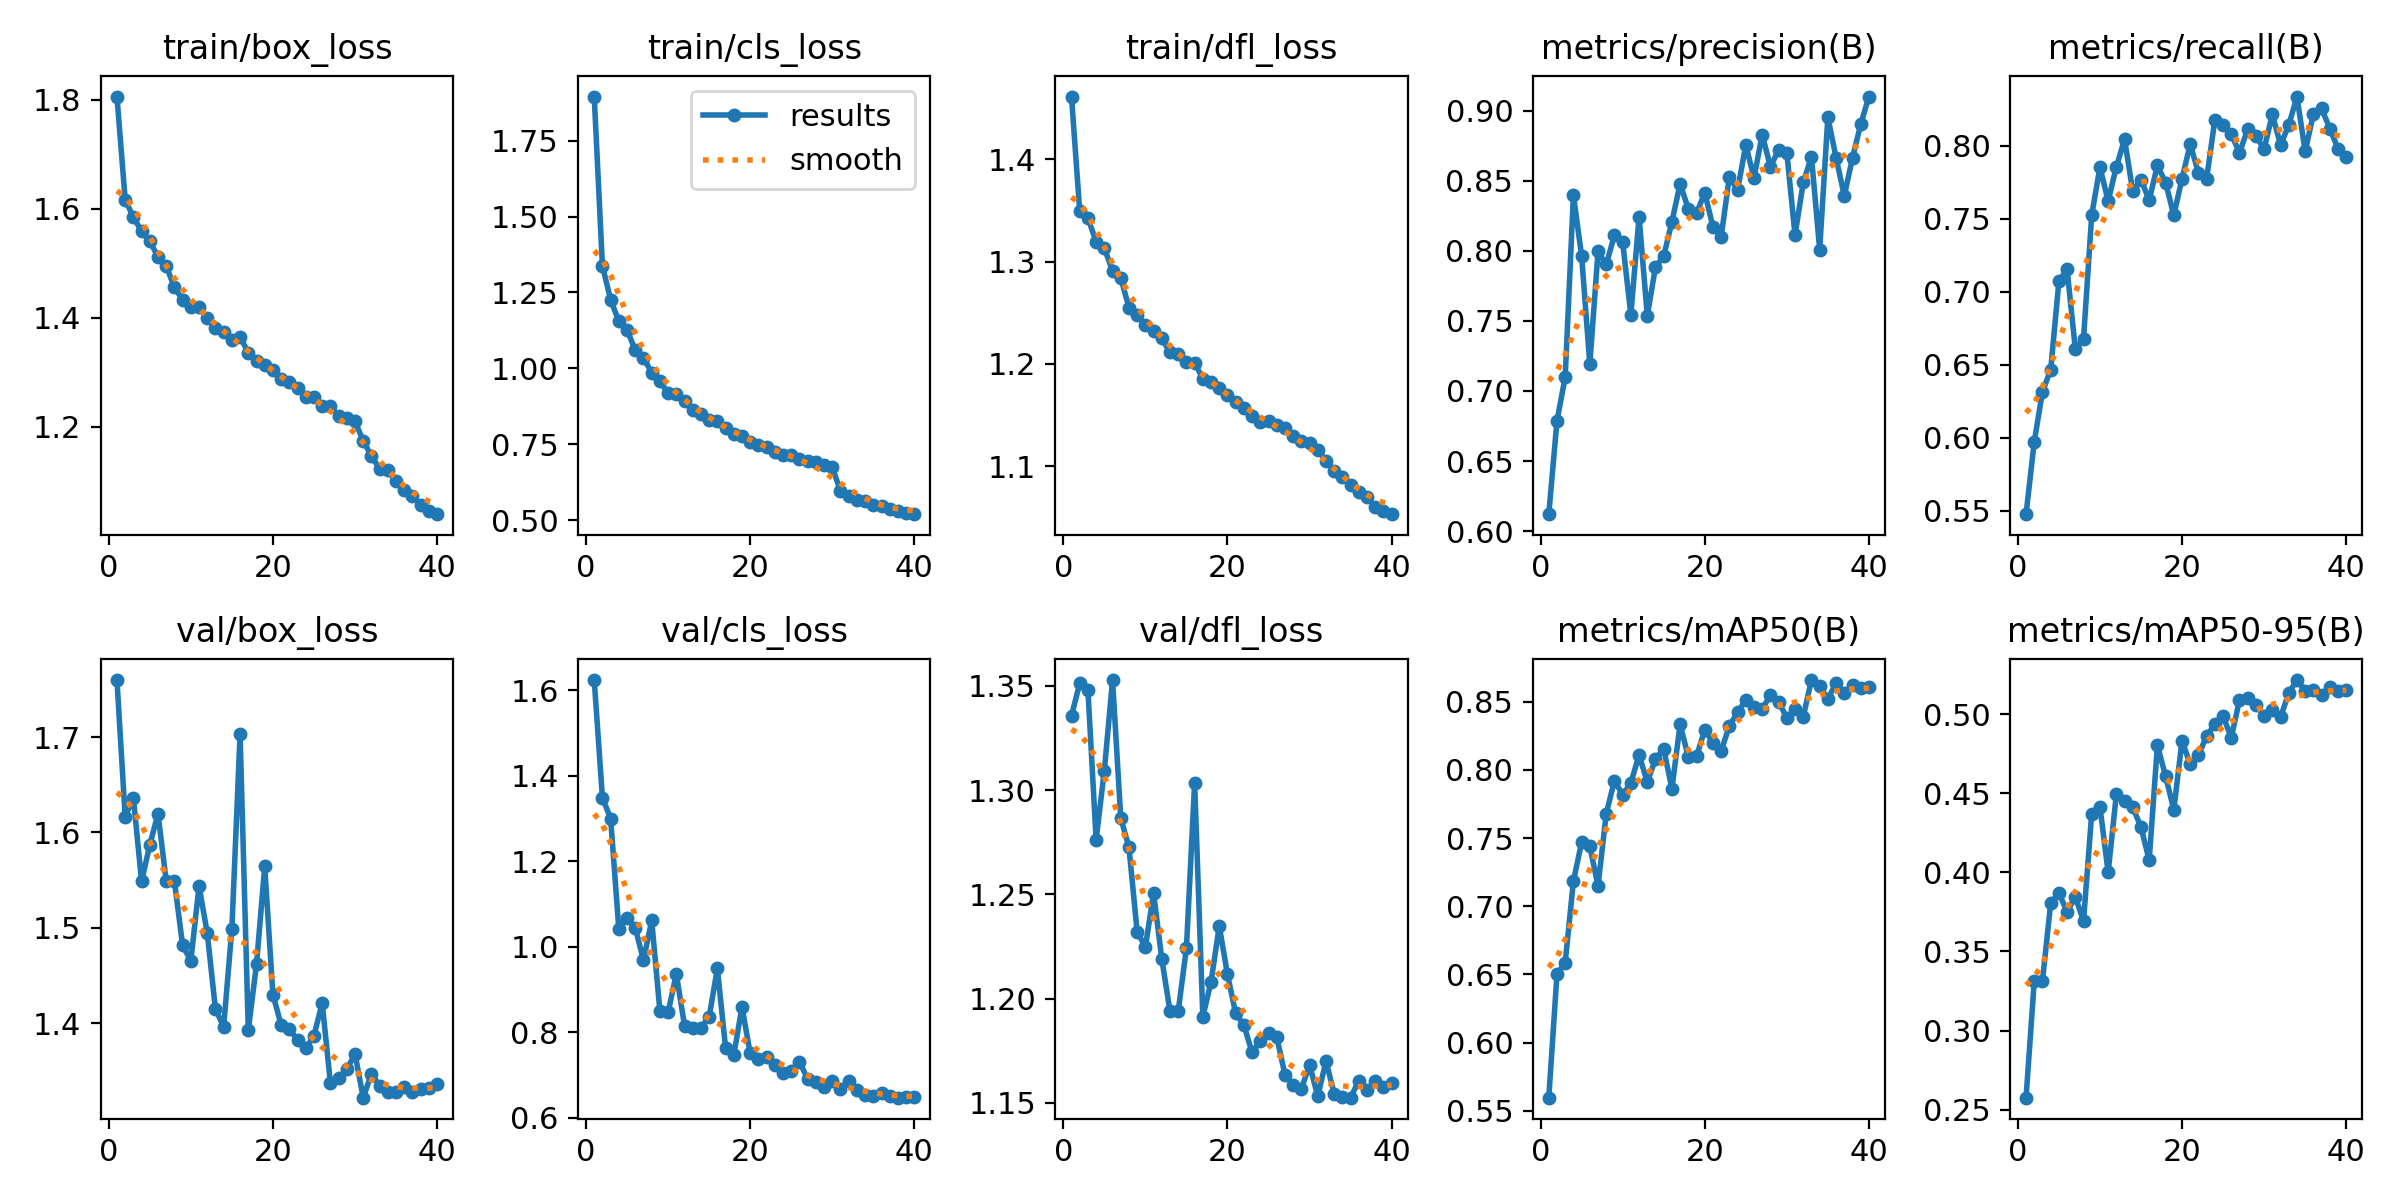

The table this chart was drawn from, first rows:
epoch, train/box_loss, train/cls_loss, train/dfl_loss, metrics/precision(B), metrics/recall(B), metrics/mAP50(B), metrics/mAP50-95(B), val/box_loss, val/cls_loss, val/dfl_loss, lr/pg0, lr/pg1, lr/pg2
1, 1.806, 1.895, 1.461, 0.6121, 0.5478, 0.5597, 0.2576, 1.76, 1.623, 1.336, 0.0004749, 0.0004749, 0.0004749
2, 1.617, 1.337, 1.349, 0.6787, 0.5974, 0.6501, 0.3313, 1.617, 1.348, 1.351, 0.0009277, 0.0009277, 0.0009277
3, 1.584, 1.226, 1.343, 0.7099, 0.6316, 0.6587, 0.3315, 1.636, 1.299, 1.348, 0.001357, 0.001357, 0.001357
4, 1.558, 1.155, 1.319, 0.8398, 0.6466, 0.7184, 0.3805, 1.549, 1.04, 1.276, 0.001323, 0.001323, 0.001323
5, 1.54, 1.127, 1.313, 0.7964, 0.7072, 0.7469, 0.3869, 1.587, 1.067, 1.309, 0.001288, 0.001288, 0.001288
6, 1.512, 1.06, 1.291, 0.719, 0.7155, 0.7441, 0.3751, 1.619, 1.044, 1.353, 0.001252, 0.001252, 0.001252
7, 1.495, 1.034, 1.284, 0.7996, 0.6609, 0.7148, 0.3845, 1.549, 0.9679, 1.287, 0.001217, 0.001217, 0.001217
8, 1.456, 0.9864, 1.255, 0.7903, 0.6677, 0.7679, 0.3693, 1.549, 1.061, 1.272, 0.001181, 0.001181, 0.001181
9, 1.433, 0.957, 1.248, 0.8111, 0.7525, 0.7921, 0.4371, 1.482, 0.8496, 1.232, 0.001146, 0.001146, 0.001146
10, 1.42, 0.9191, 1.238, 0.8062, 0.7853, 0.7817, 0.4415, 1.465, 0.8466, 1.225, 0.001111, 0.001111, 0.001111
11, 1.419, 0.9156, 1.232, 0.7543, 0.7621, 0.7903, 0.4, 1.544, 0.9362, 1.251, 0.001075, 0.001075, 0.001075
12, 1.399, 0.8931, 1.225, 0.8244, 0.7855, 0.8109, 0.4492, 1.494, 0.8154, 1.219, 0.00104, 0.00104, 0.00104
13, 1.381, 0.864, 1.211, 0.7536, 0.8044, 0.7911, 0.4451, 1.415, 0.8092, 1.194, 0.001005, 0.001005, 0.001005
14, 1.375, 0.849, 1.21, 0.7885, 0.7687, 0.8079, 0.441, 1.397, 0.8109, 1.194, 0.0009692, 0.0009692, 0.0009692
15, 1.359, 0.83, 1.202, 0.7962, 0.7768, 0.8154, 0.4286, 1.499, 0.8354, 1.224, 0.0009338, 0.0009338, 0.0009338
16, 1.365, 0.8264, 1.201, 0.8207, 0.7627, 0.7861, 0.4077, 1.703, 0.9491, 1.304, 0.0008985, 0.0008985, 0.0008985
17, 1.335, 0.8033, 1.186, 0.8478, 0.7864, 0.8335, 0.4802, 1.393, 0.7639, 1.191, 0.0008631, 0.0008631, 0.0008631
18, 1.32, 0.7853, 1.183, 0.83, 0.7748, 0.8092, 0.4607, 1.462, 0.7463, 1.208, 0.0008278, 0.0008278, 0.0008278
19, 1.312, 0.7772, 1.177, 0.8268, 0.7523, 0.8099, 0.4395, 1.564, 0.8591, 1.235, 0.0007924, 0.0007924, 0.0007924
20, 1.304, 0.7589, 1.17, 0.8415, 0.7775, 0.8293, 0.4831, 1.43, 0.7503, 1.212, 0.000757, 0.000757, 0.000757
21, 1.287, 0.7483, 1.163, 0.8171, 0.8011, 0.8199, 0.4682, 1.398, 0.7375, 1.193, 0.0007216, 0.0007216, 0.0007216
22, 1.283, 0.7419, 1.157, 0.81, 0.7814, 0.814, 0.474, 1.394, 0.743, 1.187, 0.0006863, 0.0006863, 0.0006863
23, 1.271, 0.7257, 1.149, 0.853, 0.7774, 0.8321, 0.4861, 1.382, 0.7234, 1.174, 0.0006509, 0.0006509, 0.0006509
24, 1.254, 0.7149, 1.144, 0.8434, 0.8177, 0.8422, 0.4935, 1.373, 0.705, 1.18, 0.0006155, 0.0006155, 0.0006155
25, 1.254, 0.7135, 1.144, 0.8754, 0.8138, 0.8512, 0.4988, 1.387, 0.7084, 1.184, 0.0005802, 0.0005802, 0.0005802
26, 1.238, 0.7027, 1.14, 0.8521, 0.808, 0.8464, 0.4851, 1.421, 0.7308, 1.182, 0.0005448, 0.0005448, 0.0005448
27, 1.238, 0.6965, 1.137, 0.8829, 0.7951, 0.8447, 0.5089, 1.338, 0.691, 1.164, 0.0005094, 0.0005094, 0.0005094
28, 1.22, 0.6908, 1.13, 0.86, 0.8113, 0.8547, 0.5102, 1.343, 0.683, 1.159, 0.0004741, 0.0004741, 0.0004741
29, 1.216, 0.6822, 1.125, 0.8721, 0.8067, 0.8497, 0.5058, 1.351, 0.6719, 1.157, 0.0004387, 0.0004387, 0.0004387
30, 1.21, 0.6755, 1.123, 0.8699, 0.7977, 0.8383, 0.4986, 1.368, 0.6855, 1.168, 0.0004033, 0.0004033, 0.0004033
31, 1.174, 0.5953, 1.116, 0.8112, 0.8214, 0.8448, 0.5026, 1.322, 0.6672, 1.153, 0.000368, 0.000368, 0.000368
32, 1.146, 0.5799, 1.105, 0.8488, 0.8006, 0.839, 0.4978, 1.347, 0.6859, 1.17, 0.0003326, 0.0003326, 0.0003326
33, 1.123, 0.5669, 1.096, 0.8671, 0.8139, 0.8658, 0.5133, 1.334, 0.6644, 1.155, 0.0002972, 0.0002972, 0.0002972
34, 1.12, 0.5621, 1.09, 0.8009, 0.8336, 0.8616, 0.5215, 1.327, 0.6521, 1.153, 0.0002619, 0.0002619, 0.0002619
35, 1.1, 0.5502, 1.082, 0.8954, 0.7961, 0.8518, 0.5148, 1.328, 0.6498, 1.153, 0.0002265, 0.0002265, 0.0002265
36, 1.084, 0.5467, 1.075, 0.8664, 0.8213, 0.8637, 0.5152, 1.333, 0.6569, 1.161, 0.0001911, 0.0001911, 0.0001911
37, 1.073, 0.5376, 1.07, 0.8393, 0.8255, 0.8567, 0.512, 1.327, 0.6499, 1.156, 0.0001558, 0.0001558, 0.0001558
38, 1.057, 0.5314, 1.061, 0.8664, 0.8117, 0.8622, 0.5172, 1.331, 0.6469, 1.161, 0.0001204, 0.0001204, 0.0001204
39, 1.046, 0.5249, 1.057, 0.8903, 0.798, 0.8599, 0.5148, 1.332, 0.6481, 1.158, 8.5026e-05, 8.5026e-05, 8.5026e-05
40, 1.04, 0.5203, 1.053, 0.9101, 0.7923, 0.8606, 0.5151, 1.336, 0.6494, 1.16, 4.9658e-05, 4.9658e-05, 4.9658e-05
